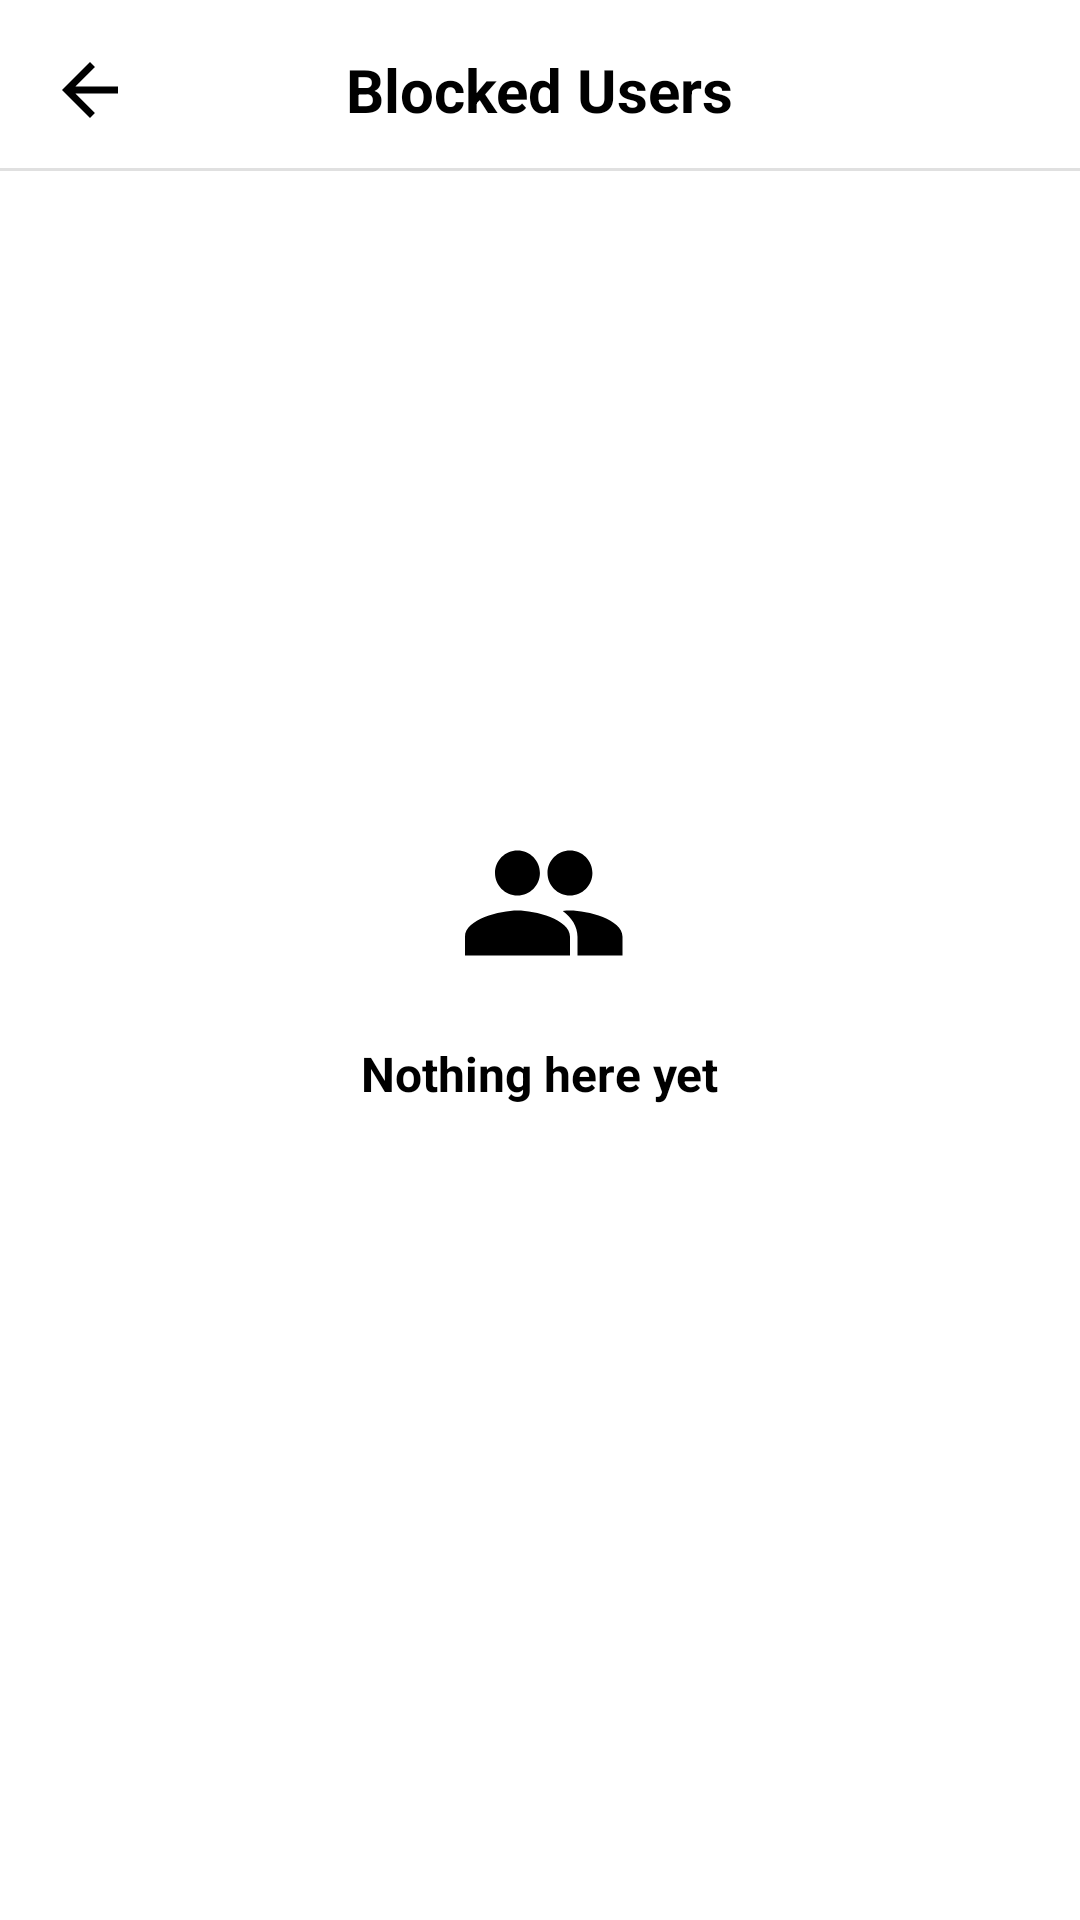

Layout XML and referenced resources for this Android screen:
<!-- AndroidManifest.xml: application theme Theme.Trenx -->
<!-- res/layout/activity_blocked_users.xml -->
<?xml version="1.0" encoding="utf-8"?>
<RelativeLayout xmlns:android="http://schemas.android.com/apk/res/android"
    xmlns:app="http://schemas.android.com/apk/res-auto"
    android:layout_width="match_parent"
    android:layout_height="match_parent"
    android:background="?android:attr/windowBackground"
    android:fitsSystemWindows="true">

    
    <LinearLayout
        android:id="@+id/layout_header"
        android:layout_width="match_parent"
        android:layout_height="wrap_content"
        android:orientation="vertical"
        android:paddingHorizontal="16dp"
        android:paddingTop="16dp"
        android:paddingBottom="12dp">

        <RelativeLayout
            android:layout_width="match_parent"
            android:layout_height="wrap_content">

            <ImageView
                android:id="@+id/btnBack"
                android:layout_width="28dp"
                android:layout_height="28dp"
                android:layout_centerVertical="true"
                android:background="?selectableItemBackgroundBorderless"
                android:src="@drawable/ic_arrow_back"
                app:tint="?android:attr/textColorPrimary" />

            <TextView
                android:layout_width="wrap_content"
                android:layout_height="wrap_content"
                android:layout_centerInParent="true"
                android:text="Blocked Users"
                android:textColor="?android:attr/textColorPrimary"
                android:textSize="20sp"
                android:textStyle="bold" />
        </RelativeLayout>
    </LinearLayout>

    <View
        android:id="@+id/divider_header"
        android:layout_width="match_parent"
        android:layout_height="1dp"
        android:layout_below="@id/layout_header"
        android:background="#1F000000" />

    
    <LinearLayout
        android:layout_width="wrap_content"
        android:layout_height="wrap_content"
        android:layout_centerInParent="true"
        android:gravity="center"
        android:orientation="vertical">

        <ImageView
            android:layout_width="60dp"
            android:layout_height="60dp"
            android:src="@drawable/ic_community"
            app:tint="?android:attr/textColorPrimary" />

        <TextView
            android:layout_width="wrap_content"
            android:layout_height="wrap_content"
            android:layout_marginTop="16dp"
            android:text="Nothing here yet"
            android:textColor="?android:attr/textColorPrimary"
            android:textSize="16sp"
            android:textStyle="bold" />
    </LinearLayout>

</RelativeLayout>
<!-- resources referenced by this layout -->
<resources>
  <!-- drawable ic_arrow_back (drawable) -->
  <vector xmlns:android="http://schemas.android.com/apk/res/android"
      android:width="24dp"
      android:height="24dp"
      android:viewportWidth="24"
      android:viewportHeight="24"
      android:autoMirrored="true">
      <path
          android:fillColor="?android:attr/textColorPrimary"
          android:pathData="M20,11H7.83l5.59,-5.59L12,4l-8,8 8,8 1.41,-1.41L7.83,13H20v-2z"/>
  </vector>
  <!-- drawable ic_community (drawable) -->
  <vector xmlns:android="http://schemas.android.com/apk/res/android"
      android:width="24dp"
      android:height="24dp"
      android:viewportWidth="24"
      android:viewportHeight="24">
      <path
          android:fillColor="#FFFFFF"
          android:pathData="M16,11c1.66,0 2.99,-1.34 2.99,-3S17.66,5 16,5s-3,1.34 -3,3 1.34,3 3,3zM9,11c1.66,0 2.99,-1.34 2.99,-3S10.66,5 9,5 6,6.34 6,8s1.34,3 3,3zM9,13c-2.33,0 -7,1.17 -7,3.5V19h14v-2.5c0,-2.33 -4.67,-3.5 -7,-3.5zM16,13c-0.29,0 -0.62,0.02 -0.97,0.05 1.16,0.84 1.97,2.02 1.97,3.45V19h6v-2.5c0,-2.33 -4.67,-3.5 -7,-3.5z"/>
  </vector>
  <style name="Theme.Trenx" parent="Base.Theme.Trenx" />
  <style name="Base.Theme.Trenx" parent="Theme.Material3.DayNight.NoActionBar">
          <item name="colorPrimary">@android:color/black</item>
          <item name="colorOnPrimary">@android:color/white</item>
          <item name="colorSecondary">@android:color/darker_gray</item>
          <item name="colorOnSecondary">@android:color/white</item>
          <item name="colorSecondaryContainer">@android:color/transparent</item>
          <item name="colorOnSecondaryContainer">@android:color/black</item>
  
          <item name="android:windowBackground">@android:color/white</item>
          <item name="colorSurface">@android:color/white</item>
          <item name="colorOnSurface">@android:color/black</item>
  
          <item name="android:textColorPrimary">@android:color/black</item>
          <item name="android:textColorSecondary">@android:color/darker_gray</item>
  
          <item name="colorAccent">@color/accent_color</item>
  
          <item name="android:statusBarColor">@android:color/white</item>
          <item name="android:windowLightStatusBar">true</item>
          <item name="android:navigationBarColor">@android:color/white</item>
          <item name="android:windowLightNavigationBar" tools:targetApi="27">true</item>
      </style>
  <color name="accent_color">#00C853</color>
</resources>
